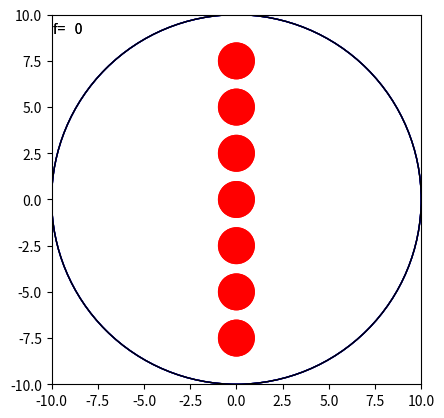

The script that saved this image:
# -*- coding: utf-8 -*-
"""
An example module
[redacted]
"""

import numpy as np 
import matplotlib.pyplot as plt
import matplotlib.animation as animation
from numpy import random






radiuscontainer=10
masscontainer=10**10

def mag(x):
    return np.sqrt(x[0]*x[0]+x[1]*x[1])

def unit(x):
    return x/mag(x)

class Ball:

    container= plt.Circle((0,0), 10, ec = 'b', fill = False, ls = 'solid')
    def __init__(self, mass, radius, r=[0,0], v=[0,0],clr='r'):
         self.__m= mass 
         self.__radius = radius
         self.__r=np.array(r, dtype=float)
         self.__v = np.array(v, dtype=float)
         if self.__m>=10:
             self.__patch = plt.Circle(self.__r, radiuscontainer, fill=False)
         else:
             self.__patch = plt.Circle(self.__r, self.__radius, fc=clr)
         
     
    
    def __repr__(self):
         return "Ball(%g, %g, %s, %s)" % (self.__m, self.__radius, self.__r, self.__v)
    def __str__(self):
         return "Ball(%g, %g, %s, %s)" % (self.__m, self.__radius, self.__r,self.__v)     
     
    def pos(self):
         return  self.__r   
     
    def radius(self):
        return self.__radius
     
    def relpos(self, other):
         dr=self.__r-other.__r
         return mag(dr)
         
    def vel(self):
         return  self.__v      
     
    def time_to_collision(self, other):
         dr=self.__r-other.__r
         dv=self.__v-other.__v
         
         c=np.dot(dr,dr)-(self.__radius+other.__radius)**2
         b=2*np.dot(dr, dv)
         a=np.dot(dv, dv)
         
         d=b**2-4*a*c
         
         t0=(-b+np.sqrt(d))/(2*a)
         t1=(-b-np.sqrt(d))/(2*a)
         
         t=float()
         if b<0:
             t=t0
         else:
             t=t1
         return "time to collision is t=%s" % (t)
     
    def collide(self, other):
        dr = self.__r - other.__r
        
        if mag(dr)-(self.__radius+other.__radius)<=1E-15:
            self.__newv = self.__v - (2*other.__m)*(np.dot(self.__v-other.__v,self.__r-other.__r))*(self.__r-other.__r)/((self.__m+other.__m)*(mag(self.__r-other.__r))**2)
            other.__newv = other.__v - (2*self.__m)*(np.dot(other.__v-self.__v,other.__r-self.__r))*(other.__r-self.__r)/((self.__m+other.__m)*(mag(other.__r-self.__r))**2)
            
            self.__v=self.__newv
            other.__v=other.__newv
            
       
           
    def collidecontainer(self):
        if mag(self.__r)>= 9 and np.dot(self.__r, self.__v)>=0 :    
            self.__newv = self.__v - 2*(np.dot(self.__v,self.__r)*(self.__r))/((mag(self.__r)**2))
            self.__v=self.__newv
            
    def get_patch(self):
        return self.__patch 
    
    def move(self, dt):
         
         self.__r += dt*self.__v 
         self.__patch.center = self.__r

   
class Orbits:
    
    def __init__(self):
        
        self.__ball1 = Ball(0.2,1,[0,0],[np.random.uniform(-1,1),np.random.uniform(-1,1)])
        self.__ball2 = Ball(0.2,1,[0,2.5],[np.random.uniform(-1,1), np.random.uniform(-1,1)])
        self.__ball3 = Ball(0.2,1,[0,5],[np.random.uniform(-1,1), np.random.uniform(-1,1)])
        self.__ball4 = Ball(0.2,1,[0,7.5],[np.random.uniform(-1,1), np.random.uniform(-1,1)])
        self.__ball5 = Ball(0.2,1,[0,-2.5],[np.random.uniform(-1,1), np.random.uniform(-1,1)])
        self.__ball6 = Ball(0.2,1,[0,-5],[np.random.uniform(-1,1), np.random.uniform(-1,1)])
        self.__ball7 = Ball(0.2,1,[0,-7.5],[np.random.uniform(-1,1), np.random.uniform(-1,1)])
        """self.__ball8 = Ball(0.2,1,[2.5,0],[np.random.uniform(-1,1), np.random.uniform(-1,1)])
        self.__ball9 = Ball(0.2,1,[5,0],[np.random.uniform(-1,1), np.random.uniform(-1,1)])
        self.__ball10 = Ball(0.2,1,[7.5,-0],[np.random.uniform(-1,1), np.random.uniform(-1,1)])
        self.__ball11 = Ball(0.2,1,[-2.5,0],[np.random.uniform(-1,1), np.random.uniform(-1,1)])
        self.__ball12 = Ball(0.2,1,[-5,0],[np.random.uniform(-1,1), np.random.uniform(-1,1)])
        self.__ball13 = Ball(0.2,1,[-7.5,0],[np.random.uniform(-1,1), np.random.uniform(-1,1)])
        self.__ball14 = Ball(0.2,1,[2,2],[np.random.uniform(-1,1), np.random.uniform(-1,1)])
        self.__ball15 = Ball(0.2,1,[4,4],[np.random.uniform(-1,1), np.random.uniform(-1,1)])
        self.__ball16 = Ball(0.2,1,[6,6],[np.random.uniform(-1,1), np.random.uniform(-1,1)])
        self.__ball17 = Ball(0.2,1,[-2,-2],[np.random.uniform(-1,1), np.random.uniform(-1,1)])
        self.__ball18 = Ball(0.2,1,[-4,-4],[np.random.uniform(-1,1), np.random.uniform(-1,1)])
        self.__ball19 = Ball(0.2,1,[-6,-6],[np.random.uniform(-1,1), np.random.uniform(-1,1)])
        self.__ball20 = Ball(0.2,1,[2,-2],[np.random.uniform(-1,1), np.random.uniform(-1,1)])
        self.__ball21 = Ball(0.2,1,[4,-4],[np.random.uniform(-1,1), np.random.uniform(-1,1)])
        self.__ball22 = Ball(0.2,1,[6,-6],[np.random.uniform(-1,1), np.random.uniform(-1,1)])
        self.__ball23 = Ball(0.2,1,[-2,2],[np.random.uniform(-1,1), np.random.uniform(-1,1)])
        self.__ball24 = Ball(0.2,1,[-4,4],[np.random.uniform(-1,1), np.random.uniform(-1,1)])
        self.__ball25 = Ball(0.2,1,[-6,6],[np.random.uniform(-1,1), np.random.uniform(-1,1)])"""
        self.__container= Ball(masscontainer,10, [0,0],[0,0])
        self.text0=None
        self.L=[self.__ball1, self.__ball2, self.__ball3, self.__ball4, self.__ball5, self.__ball6, self.__ball7 ]   
        
        
        """self.B=[]
        self.L=[]
        self.C=[]
        self.A=[]
        for a in range(0,199):
            x1=np.random.uniform(-9,9)
            x2=np.random.uniform(-9,9)
            v1=np.random.uniform(-1,1)
            v2=np.random.uniform(-1,1)
            MyBall=Ball(1, 0.1 ,[x1, x2], [v1,v2], clr='r')
            
            if np.sqrt(x1**2 + x2**2) <= 9.9:    
                self.B.append(MyBall)
        #print(self.B)
        self.A=list(combinations(self.B, 2))
        #print(self.A)
        
        for i in range(0, len(self.A)-1):
            if (self.A[i][0]).relpos(self.A[i][1])- (self.A[i][0]).radius()+(self.A[i][1]).radius()>=1E-10:
                C1=self.A[i][0]
                C2=self.A[i][1]
                (self.C).append(C1)
                (self.C).append(C2)
                self.L=[item for item, count in collections.Counter(self.C).items() if count ==199]
                
            
        """
       
        self.__container= Ball(masscontainer,10, [0,0],[0,0])
        self.L.append(self.__container)
        self.text0=None
        
        
    def init_figure(self):
        
        ax.add_artist(Ball.container)
        # initialise the text to be animated and add it to the plot
        self.__text0 = ax.text(-9.9,9,"f={:4d}".format(0,fontsize=12))
        patches = [self.__text0]
        # add the patches for the balls to the plot
        for c in self.L:
            pch = c.get_patch()
            ax.add_patch(pch)
            patches.append(pch)
        
        return patches
        
        
    def next_frame(self, framenumber):
        
        self.__text0.set_text("f={:4d}".format(framenumber))
        patches = [self.__text0]
        for d in self.L:
            d.move(0.05)
            d.collidecontainer()
            for d2 in self.L:
                if not d2==d:
                    d.collide(d2)
                patches.append(d.get_patch())
        return patches
if __name__ == "__main__":
    
    fig = plt.figure()
    ax = plt.axes(xlim=(-10, 10), ylim=(-10, 10))
    ax.axes.set_aspect('equal') 
    movie = Orbits()
    
    anim = animation.FuncAnimation( fig,
                                    movie.next_frame, 
                                    init_func = movie.init_figure, 
                                    #frames = None, 
                                    interval = 20,
                                    blit = True)
    plt.show()